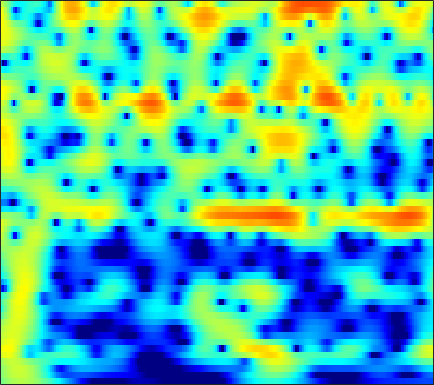

Values plotted in this chart, from the file beside it:
-0.68932, -0.21501, 0.34114, 0.81387, 1.1166, 1.4526, 1.7136, 1.8616, 1.9968, 2.0629, 2.0604, 2.0151, 1.8961, 1.7115, 1.5314, 1.2379, 0.8845, 0.57952, 0.12382, -0.38879, -0.95522, -1.4135, -2.0662, -2.7631
0.1277, 0.6067, 1.174, 1.658, 1.964, 2.296, 2.541, 2.666, 2.755, 2.754, 2.661, 2.532, 2.277, 1.929, 1.603, 1.083, 0.4608, -0.075, -0.8844, -1.806, -2.841, -3.695, -4.931, -6.269
0.1686, 0.7428, 1.403, 1.943, 2.271, 2.607, 2.831, 2.929, 2.97, 2.909, 2.751, 2.571, 2.25, 1.838, 1.469, 0.895, 0.2193, -0.3578, -1.233, -2.244, -3.409, -4.401, -5.905, -7.648
0.8477, 1.438, 2.055, 2.485, 2.693, 2.822, 2.797, 2.684, 2.423, 2.056, 1.609, 1.241, 0.7359, 0.2408, -0.1101, -0.5441, -0.9452, -1.233, -1.613, -2.007, -2.422, -2.75, -3.206, -3.663
3.324, 3.757, 4.148, 4.306, 4.259, 3.96, 3.368, 2.717, 1.546, 0.001473, -1.936, -3.605, -5.833, -7.256, -7.305, -6.42, -5.32, -4.633, -3.962, -3.526, -3.253, -3.11, -2.954, -2.8
3.81, 4.411, 4.94, 5.165, 5.132, 4.814, 4.162, 3.438, 2.144, 0.4539, -1.634, -3.374, -5.523, -6.692, -6.738, -6.321, -6.058, -6.159, -6.773, -7.908, -9.44, -10.56, -11.14, -10.14
2.708, 3.305, 3.882, 4.223, 4.327, 4.27, 3.998, 3.665, 3.073, 2.339, 1.499, 0.8241, -0.1072, -1.048, -1.767, -2.78, -3.912, -4.888, -6.428, -8.269, -10.31, -11.65, -12.46, -11.88
2.215, 2.651, 3.12, 3.449, 3.601, 3.676, 3.607, 3.463, 3.154, 2.724, 2.187, 1.716, 1.004, 0.1978, -0.4676, -1.418, -2.433, -3.224, -4.319, -5.414, -6.463, -7.178, -7.995, -8.638
1.762, 2.191, 2.683, 3.078, 3.299, 3.489, 3.557, 3.524, 3.361, 3.066, 2.644, 2.247, 1.611, 0.851, 0.2016, -0.77, -1.856, -2.736, -3.983, -5.314, -6.722, -7.82, -9.293, -10.66
0.6147, 1.216, 1.953, 2.585, 2.976, 3.38, 3.638, 3.732, 3.721, 3.549, 3.217, 2.864, 2.259, 1.502, 0.8299, -0.213, -1.434, -2.462, -4.011, -5.792, -7.878, -9.725, -12.72, -16.71
-2.068, -0.8922, 0.4889, 1.637, 2.345, 3.087, 3.603, 3.848, 3.999, 3.949, 3.696, 3.374, 2.782, 2.011, 1.326, 0.2721, -0.9439, -1.962, -3.439, -5.025, -6.712, -8.057, -9.991, -11.93
-4.349, -2.482, -0.5058, 1.036, 1.966, 2.948, 3.646, 3.993, 4.235, 4.23, 3.985, 3.639, 2.962, 2.052, 1.229, -0.01922, -1.415, -2.519, -4.002, -5.389, -6.565, -7.293, -8.075, -8.688
-2.482, -1.41, -0.03504, 1.238, 2.086, 3.057, 3.827, 4.254, 4.583, 4.624, 4.375, 3.989, 3.179, 1.991, 0.8339, -1.092, -3.499, -5.648, -8.94, -11.97, -12.93, -12.2, -10.87, -9.876
-3.514, -2.905, -1.773, -0.3786, 0.7154, 2.088, 3.258, 3.964, 4.64, 4.977, 4.955, 4.697, 4.023, 2.948, 1.838, -0.08162, -2.518, -4.723, -8.121, -11.19, -11.81, -11.09, -10.15, -9.66
-13.93, -16.35, -12, -6.595, -3.62, -0.633, 1.548, 2.764, 3.945, 4.701, 5.04, 5.039, 4.735, 4.113, 3.446, 2.305, 0.9486, -0.1445, -1.653, -3.162, -4.496, -5.383, -6.621, -7.985
-9.021, -8.641, -7.093, -4.741, -2.905, -0.7065, 1.119, 2.229, 3.361, 4.118, 4.545, 4.661, 4.549, 4.157, 3.702, 2.885, 1.838, 0.9292, -0.4197, -1.948, -3.684, -5.079, -7.062, -9.283
-5.075, -4.09, -2.763, -1.438, -0.4623, 0.7719, 1.854, 2.552, 3.309, 3.83, 4.119, 4.186, 4.069, 3.713, 3.297, 2.557, 1.588, 0.7048, -0.6581, -2.26, -4.185, -5.838, -8.347, -11.52
-3.548, -2.524, -1.274, -0.1609, 0.5908, 1.494, 2.264, 2.738, 3.234, 3.571, 3.729, 3.724, 3.561, 3.207, 2.806, 2.11, 1.224, 0.4168, -0.8358, -2.265, -3.911, -5.287, -7.231, -9.275
-2.31, -1.438, -0.4036, 0.5028, 1.105, 1.789, 2.357, 2.707, 3.056, 3.279, 3.366, 3.334, 3.159, 2.832, 2.478, 1.848, 1.051, 0.3443, -0.7662, -2.031, -3.437, -4.598, -6.218, -7.835
-0.9984, -0.3661, 0.3612, 0.9782, 1.383, 1.845, 2.226, 2.471, 2.739, 2.92, 3.012, 3.017, 2.911, 2.672, 2.402, 1.895, 1.215, 0.5968, -0.3959, -1.601, -2.981, -4.153, -5.96, -7.977
0.3777, 0.6523, 0.9133, 1.081, 1.167, 1.287, 1.44, 1.583, 1.833, 2.111, 2.372, 2.535, 2.669, 2.661, 2.557, 2.276, 1.8, 1.315, 0.5057, -0.5373, -1.81, -2.919, -4.682, -6.796
1.715, 1.463, 0.9444, 0.2388, -0.3728, -1.124, -1.535, -1.483, -0.9297, -0.02207, 0.935, 1.562, 2.239, 2.69, 2.867, 2.906, 2.721, 2.426, 1.867, 1.11, 0.1276, -0.7041, -1.944, -3.37
2.849, 2.122, 0.7441, -1.237, -3.334, -7.649, -15.55, -15.64, -7.77, -3.572, -0.9516, 0.4036, 1.684, 2.548, 2.96, 3.24, 3.28, 3.146, 2.755, 2.188, 1.414, 0.7321, -0.2316, -1.293
3.543, 2.847, 1.701, 0.2857, -0.9151, -2.567, -3.715, -3.826, -3.024, -1.674, -0.4282, 0.3812, 1.25, 1.845, 2.182, 2.473, 2.558, 2.516, 2.241, 1.689, 0.9071, 0.07335, -1.276, -2.734
3.585, 3.159, 2.58, 1.944, 1.506, 0.9791, 0.5643, 0.3925, 0.2577, 0.2289, 0.2093, 0.1779, 0.1619, 0.1725, 0.2799, 0.5978, 0.9695, 1.224, 1.433, 1.224, 0.6122, -0.2658, -2.167, -5.16
1.066, 0.9931, 0.8565, 0.6662, 0.4938, 0.3027, 0.09891, -0.04031, -0.2577, -0.7138, -1.426, -2.342, -4.141, -6.26, -7.27, -5.838, -2.928, -1.134, 0.6267, 1.686, 2.037, 2.023, 1.48, 0.6598
-6.765, -6.011, -5.702, -5.871, -6.242, -6.608, -6.385, -5.928, -5.149, -4.609, -4.644, -5.101, -6.506, -8.485, -9.454, -7.606, -4.364, -2.206, -0.09049, 1.395, 2.355, 2.789, 3.141, 3.244
-10.56, -10.03, -10.31, -12.09, -14.85, -24.47, -22.01, -14.46, -9.684, -6.929, -5.282, -4.431, -3.641, -3.035, -2.51, -1.685, -0.6672, 0.08892, 1.09, 1.889, 2.546, 2.876, 3.188, 3.34
-7.168, -7.173, -7.352, -7.876, -8.25, -8.58, -8.048, -7.195, -5.661, -4.187, -2.896, -2.098, -1.169, -0.4057, 0.1234, 0.7524, 1.345, 1.74, 2.202, 2.568, 2.806, 2.912, 2.906, 2.792
-3.594, -3.364, -3.146, -2.979, -2.855, -2.625, -2.291, -1.96, -1.452, -0.881, -0.3151, 0.1016, 0.5932, 1.067, 1.369, 1.745, 2.04, 2.242, 2.404, 2.501, 2.441, 2.33, 2.015, 1.53
-0.9093, -0.579, -0.2495, 0.0233, 0.1617, 0.3335, 0.4471, 0.5356, 0.6225, 0.7058, 0.7835, 0.8515, 0.9488, 1.064, 1.164, 1.306, 1.443, 1.517, 1.585, 1.543, 1.41, 1.186, 0.7682, 0.09163
1.168, 1.49, 1.825, 2.017, 2.085, 2.04, 1.877, 1.662, 1.3, 0.8423, 0.3592, -0.0007998, -0.3657, -0.6058, -0.642, -0.5735, -0.3809, -0.2407, -0.05585, 0.02288, 0.01885, -0.0883, -0.3389, -0.7619
2.758, 3.151, 3.537, 3.685, 3.666, 3.4, 2.9, 2.32, 1.317, -0.003615, -1.597, -2.916, -4.512, -5.396, -5.326, -4.579, -3.61, -2.966, -2.357, -1.933, -1.739, -1.655, -1.669, -1.681
3.475, 4.123, 4.694, 4.938, 4.895, 4.548, 3.832, 3.033, 1.561, -0.4995, -3.363, -6.446, -13, -28.49, -15.38, -9.409, -6.727, -5.567, -4.796, -4.53, -4.677, -4.776, -4.919, -4.708
3.333, 4.215, 4.953, 5.296, 5.284, 4.972, 4.283, 3.562, 2.278, 0.6864, -1.192, -2.661, -4.501, -5.732, -6.103, -6.162, -6.062, -6.228, -6.734, -8.008, -9.918, -12.05, -14.56, -14.38
3.846, 4.513, 5.072, 5.258, 5.19, 4.802, 4.133, 3.456, 2.347, 1.082, -0.2919, -1.278, -2.559, -3.613, -4.29, -5.018, -5.72, -6.343, -7.423, -9.022, -11.16, -13.48, -16.22, -16.01
5.162, 5.435, 5.596, 5.482, 5.227, 4.633, 3.78, 2.945, 1.628, 0.0635, -1.648, -2.977, -4.58, -5.733, -6.25, -6.477, -6.564, -6.581, -6.89, -7.32, -7.986, -8.566, -9.245, -9.975
6.166, 6.178, 6.024, 5.68, 5.257, 4.492, 3.427, 2.411, 0.7314, -1.446, -4.288, -7.072, -12.11, -16.9, -14.68, -10.74, -8.252, -7.127, -6.212, -5.813, -5.838, -5.962, -6.438, -7.144
5.999, 5.885, 5.6, 5.163, 4.72, 3.966, 2.984, 2.1, 0.6506, -1.134, -3.286, -5.217, -7.749, -9.3, -9.123, -7.685, -6.238, -5.397, -4.59, -4.208, -4.081, -4.164, -4.497, -4.925
4.742, 4.593, 4.303, 3.889, 3.517, 2.933, 2.264, 1.733, 0.9322, 0.06736, -0.7894, -1.438, -2.131, -2.61, -2.795, -2.782, -2.675, -2.55, -2.461, -2.493, -2.604, -2.812, -3.171, -3.508
3.13, 2.997, 2.712, 2.261, 1.897, 1.391, 0.9916, 0.7814, 0.605, 0.5415, 0.4619, 0.4386, 0.3649, 0.2528, 0.1984, 0.06728, -0.09423, -0.2128, -0.5161, -0.8749, -1.33, -1.781, -2.323, -2.985
2, 2.035, 1.53, 0.5121, -0.5328, -1.904, -2.48, -2.157, -1.005, 0.1921, 1.118, 1.639, 2.074, 2.329, 2.401, 2.343, 2.174, 1.903, 1.433, 0.7639, -0.1829, -0.9867, -2.244, -3.71
2.866, 2.998, 2.208, 0.2817, -2.266, -8.424, -16.9, -8.168, -2.693, 0.07953, 1.692, 2.326, 2.857, 3.105, 3.139, 3.166, 3.071, 2.854, 2.435, 1.625, 0.306, -0.9428, -3.49, -6.914
4.929, 4.755, 4.193, 3.237, 2.323, 1.219, 0.5562, 0.4455, 0.7345, 0.9909, 0.9137, 0.6183, -0.0628, -0.8887, -1.256, -1.172, -0.6259, -0.08225, 0.2709, 0.1232, -0.5774, -1.62, -3.765, -6.748
5.332, 5.035, 4.571, 4.006, 3.554, 2.921, 2.295, 1.822, 1.106, 0.1676, -1.23, -2.659, -5.623, -11.05, -19.7, -14.53, -7.437, -4.778, -2.678, -1.583, -1.193, -1.39, -1.971, -2.781
3.736, 3.406, 2.946, 2.498, 2.18, 1.712, 1.201, 0.7872, 0.09107, -0.7737, -1.84, -2.815, -4.314, -5.716, -6.315, -6.039, -4.812, -3.715, -2.403, -1.429, -0.824, -0.5231, -0.3406, -0.3551
0.7676, 0.3225, -0.1083, -0.3522, -0.471, -0.5739, -0.7038, -0.8523, -1.112, -1.458, -1.834, -2.128, -2.469, -2.636, -2.61, -2.373, -1.909, -1.438, -0.8046, -0.2001, 0.3181, 0.6624, 1, 1.226
-4.22, -5.221, -5.526, -4.895, -4.235, -3.43, -2.884, -2.67, -2.542, -2.551, -2.62, -2.63, -2.512, -2.251, -1.954, -1.418, -0.7852, -0.3109, 0.3345, 0.9347, 1.469, 1.782, 2.139, 2.431
-11.15, -20.7, -16.71, -9.423, -6.867, -4.963, -4.066, -3.832, -3.959, -4.393, -4.923, -5.144, -4.939, -4.159, -3.324, -2.07, -0.8646, -0.08661, 0.8478, 1.623, 2.233, 2.567, 2.923, 3.182
-2.216, -3.116, -3.516, -3.203, -2.846, -2.568, -2.726, -3.191, -4.443, -6.636, -10.26, -14.24, -15.41, -9.606, -6.393, -3.431, -1.361, -0.1774, 1.016, 1.86, 2.428, 2.73, 2.975, 3.056
2.588, 2.215, 1.79, 1.405, 1.098, 0.5984, -0.1131, -0.8532, -2.163, -3.915, -5.97, -7.232, -7.454, -5.833, -4.305, -2.401, -0.9047, -0.02709, 0.8113, 1.351, 1.625, 1.679, 1.516, 1.135
4.02, 3.897, 3.626, 3.264, 2.931, 2.399, 1.763, 1.206, 0.4044, -0.4099, -1.125, -1.536, -1.816, -1.76, -1.554, -1.164, -0.766, -0.5317, -0.2763, -0.1743, -0.2886, -0.5936, -1.307, -2.445
4.185, 4.2, 4.059, 3.77, 3.475, 2.987, 2.42, 1.964, 1.328, 0.6932, 0.07996, -0.3667, -0.8919, -1.344, -1.601, -1.917, -2.128, -2.213, -2.251, -2.283, -2.406, -2.637, -3.19, -4.166
4.436, 4.387, 4.14, 3.712, 3.309, 2.696, 2.043, 1.563, 0.9193, 0.27, -0.4255, -0.98, -1.8, -2.756, -3.563, -4.652, -5.561, -5.894, -5.883, -5.372, -4.656, -4.088, -3.523, -3.228
4.943, 4.576, 3.853, 2.917, 2.116, 1.035, 0.07096, -0.5119, -1.085, -1.518, -1.963, -2.401, -3.294, -4.671, -6.215, -9.1, -13.65, -17.89, -15.58, -10.44, -7.174, -5.484, -3.774, -2.43
5.157, 4.336, 2.894, 1.004, -0.7577, -3.472, -6.089, -7.098, -6.495, -5.172, -4.197, -3.88, -4.002, -4.712, -5.634, -7.391, -9.391, -10.41, -10.12, -8.485, -6.76, -5.585, -4.117, -2.589
4.687, 3.663, 1.953, -0.3125, -2.491, -6.495, -12.14, -14.55, -10.48, -7.099, -5.146, -4.292, -3.666, -3.497, -3.546, -3.835, -4.267, -4.666, -5.135, -5.734, -6.625, -7.451, -8.305, -7.146
2.758, 1.99, 0.8232, -0.4778, -1.526, -2.962, -4.181, -4.829, -5.141, -5.062, -4.781, -4.46, -4.017, -3.562, -3.262, -2.938, -2.805, -2.876, -3.243, -4.094, -5.72, -7.643, -10.93, -10.01
